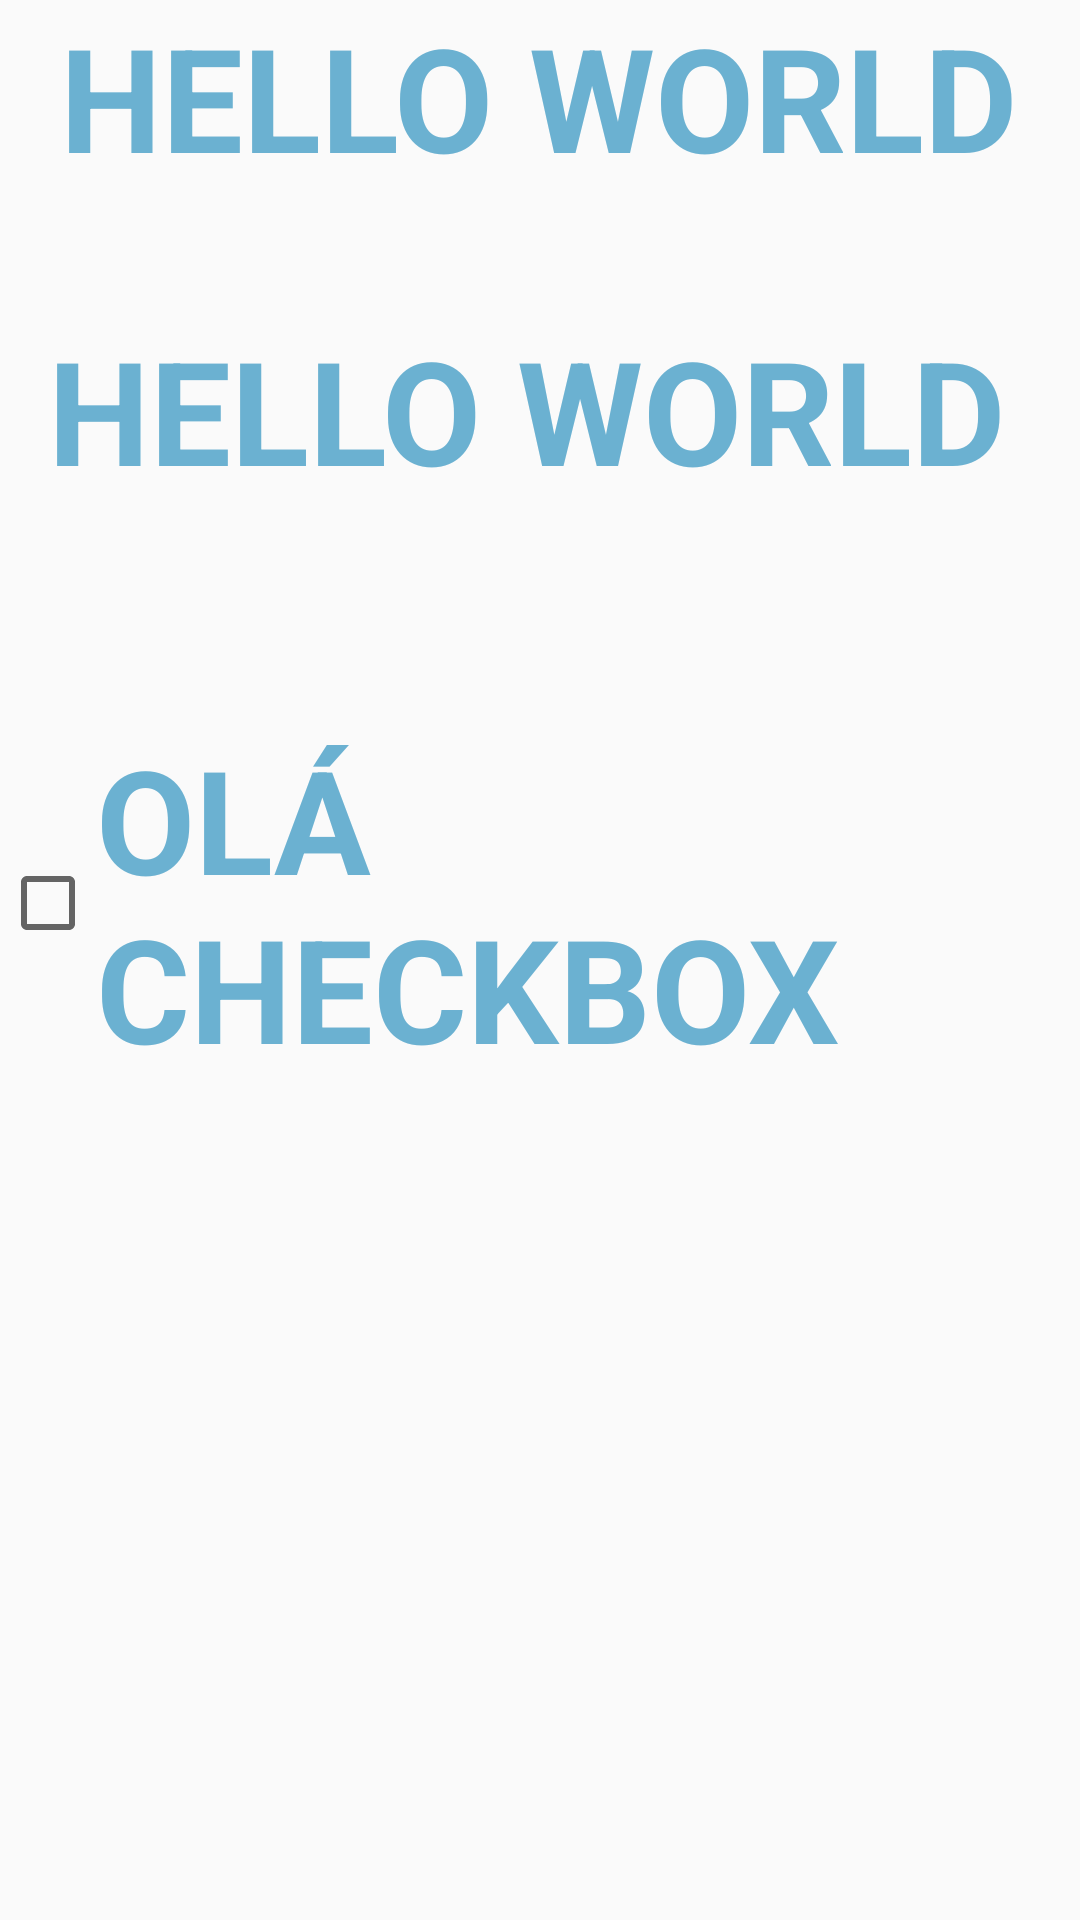

Android layout source for this screen:
<!-- AndroidManifest.xml: application theme AppTheme -->
<!-- res/layout/main_linear.xml -->
<?xml version="1.0" encoding="utf-8"?>
<LinearLayout xmlns:android="http://schemas.android.com/apk/res/android"
    android:layout_width="match_parent"
    android:orientation="vertical"
    android:gravity="top"
    android:layout_height="match_parent" >

    <TextView
        android:text="Hello World"
        android:layout_gravity="center"
        android:layout_width="wrap_content"
        android:layout_height="wrap_content"
        style="@style/title_purple" />

    <TextView
        android:layout_marginVertical="24dp"
        android:padding="16dp"
        style="@style/title_purple"
        android:text="@string/hello_world"
        android:layout_width="wrap_content"
        android:layout_height="wrap_content" />

    <RadioButton
        style="@style/title_purple"
        android:visibility="invisible"
        android:textSize="22sp"
        android:text="Olá RadioButton"
        android:layout_width="wrap_content"
        android:layout_height="wrap_content" />

    <CheckBox
        style="@style/title_purple"
        android:text="Olá CheckBox"
        android:layout_width="wrap_content"
        android:layout_height="wrap_content"></CheckBox>

</LinearLayout>
<!-- resources referenced by this layout -->
<resources>
  <string name="hello_world">Hello World</string>
  <style name="title_purple">
          <item name="android:textSize">48sp</item>
          <item name="android:textColor">#6BB1D1</item>
          <item name="android:textStyle">bold</item>
          <item name="android:textAllCaps">true</item>
      </style>
  <style name="AppTheme" parent="Theme.AppCompat.Light.DarkActionBar">
          
          <item name="colorPrimary">@color/colorPrimary</item>
          <item name="colorPrimaryDark">@color/colorPrimaryDark</item>
          <item name="colorAccent">@color/colorAccent</item>
      </style>
  <color name="colorPrimary">#6200EE</color>
  <color name="colorPrimaryDark">#3700B3</color>
  <color name="colorAccent">#03DAC5</color>
</resources>
